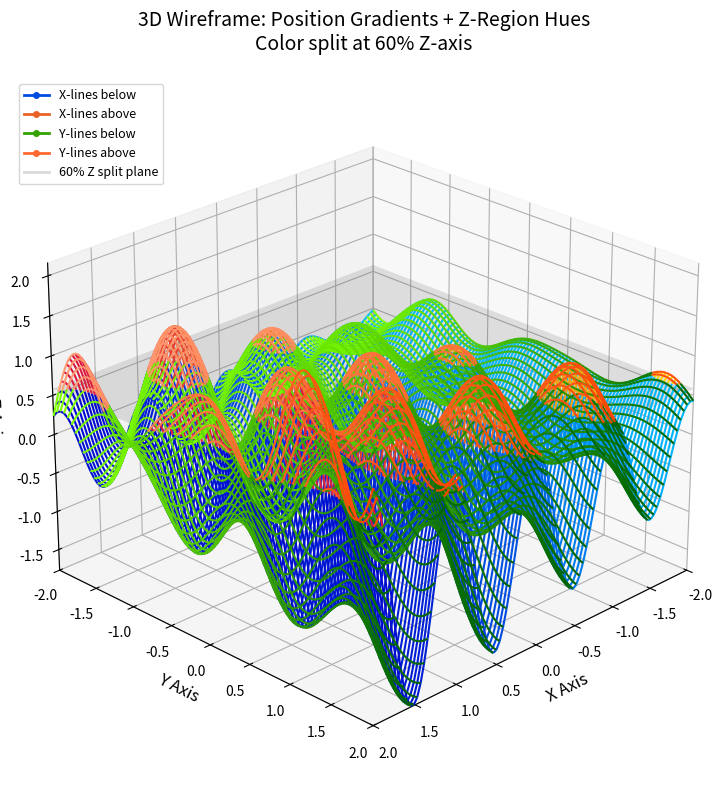

Recreate this plot in Python.
import numpy as np
import matplotlib.pyplot as plt
from matplotlib.lines import Line2D
from matplotlib.colors import LinearSegmentedColormap
from mpl_toolkits.mplot3d.art3d import Line3DCollection


def plot_data(
    X,
    Y,
    Z,
    z_split_pct=0.6,
    cmap_x_below=LinearSegmentedColormap.from_list("custom", ["#00BFFF", "#0000CD"]),
    cmap_x_above=LinearSegmentedColormap.from_list("custom", ["#FFD700", "#DC143C"]),
    cmap_y_below=LinearSegmentedColormap.from_list("custom", ["#7FFF00", "#006400"]),
    cmap_y_above=LinearSegmentedColormap.from_list("custom", ["#FFA07A", "#FF4500"]),
):
    """
    Create a 3D wireframe plot with color zones split at a percentage of the z-axis.

    - X-direction lines: color varies with X position, hue varies with Z direction
    - Y-direction lines: color varies with Y position, hue varies with Z direction
    - Color changes at z_split_pct along the z-axis

    Parameters:
        X, Y, Z: 2D arrays from meshgrid defining the surface
        z_split_pct: percentage (0-1) along z-axis where color changes (default 0.6)
    """
    fig = plt.figure(figsize=(12, 8))
    ax = fig.add_subplot(111, projection="3d")

    # Calculate the z-axis split value and ranges
    z_min, z_max = Z.min(), Z.max()
    x_min, x_max = X.min(), X.max()
    y_min, y_max = Y.min(), Y.max()
    z_split_val = z_min + z_split_pct * (z_max - z_min)

    print(f"Z-axis range: {z_min:.2f} to {z_max:.2f}")
    print(f"{z_split_pct * 100:.0f}% split point: z = {z_split_val:.2f}")

    # Collect all segments and colors for batch rendering
    all_segments = []
    all_colors = []

    def collect_x_line_segments(x_coords, y_coords, z_coords):
        """
        Collect X-direction line segments with colors.
        """
        for i in range(len(x_coords) - 1):
            x0, x1 = x_coords[i], x_coords[i + 1]
            y0, y1 = y_coords[i], y_coords[i + 1]
            z0, z1 = z_coords[i], z_coords[i + 1]

            x_mid = (x0 + x1) / 2
            t_x = (x_mid - x_min) / (x_max - x_min) if x_max > x_min else 0.5

            below_0 = z0 < z_split_val
            below_1 = z1 < z_split_val

            if below_0 == below_1:
                cmap = cmap_x_below if below_0 else cmap_x_above
                all_segments.append([(x0, y0, z0), (x1, y1, z1)])
                all_colors.append(cmap(t_x))
            else:
                t = (z_split_val - z0) / (z1 - z0)
                x_cross = x0 + t * (x1 - x0)
                y_cross = y0 + t * (y1 - y0)
                z_cross = z_split_val

                t_x1 = ((x0 + x_cross) / 2 - x_min) / (x_max - x_min)
                t_x2 = ((x_cross + x1) / 2 - x_min) / (x_max - x_min)

                if below_0:
                    all_segments.append([(x0, y0, z0), (x_cross, y_cross, z_cross)])
                    all_colors.append(cmap_x_below(t_x1))
                    all_segments.append([(x_cross, y_cross, z_cross), (x1, y1, z1)])
                    all_colors.append(cmap_x_above(t_x2))
                else:
                    all_segments.append([(x0, y0, z0), (x_cross, y_cross, z_cross)])
                    all_colors.append(cmap_x_above(t_x1))
                    all_segments.append([(x_cross, y_cross, z_cross), (x1, y1, z1)])
                    all_colors.append(cmap_x_below(t_x2))

    def collect_y_line_segments(x_coords, y_coords, z_coords):
        """
        Collect Y-direction line segments with colors.
        """
        for i in range(len(y_coords) - 1):
            x0, x1 = x_coords[i], x_coords[i + 1]
            y0, y1 = y_coords[i], y_coords[i + 1]
            z0, z1 = z_coords[i], z_coords[i + 1]

            y_mid = (y0 + y1) / 2
            t_y = (y_mid - y_min) / (y_max - y_min) if y_max > y_min else 0.5

            below_0 = z0 < z_split_val
            below_1 = z1 < z_split_val

            if below_0 == below_1:
                # Entire segment on one side - use midpoint for color
                cmap = cmap_y_below if below_0 else cmap_y_above
                all_segments.append([(x0, y0, z0), (x1, y1, z1)])
                all_colors.append(cmap(t_y))
            else:
                # Segment crosses threshold - interpolate crossing point
                t = (z_split_val - z0) / (z1 - z0)
                x_cross = x0 + t * (x1 - x0)
                y_cross = y0 + t * (y1 - y0)
                z_cross = z_split_val

                t_y1 = ((y0 + y_cross) / 2 - y_min) / (y_max - y_min)
                t_y2 = ((y_cross + y1) / 2 - y_min) / (y_max - y_min)

                # Collect both segments with colors
                if below_0:
                    all_segments.append([(x0, y0, z0), (x_cross, y_cross, z_cross)])
                    all_colors.append(cmap_y_below(t_y1))
                    all_segments.append([(x_cross, y_cross, z_cross), (x1, y1, z1)])
                    all_colors.append(cmap_y_above(t_y2))
                else:
                    all_segments.append([(x0, y0, z0), (x_cross, y_cross, z_cross)])
                    all_colors.append(cmap_y_above(t_y1))
                    all_segments.append([(x_cross, y_cross, z_cross), (x1, y1, z1)])
                    all_colors.append(cmap_y_below(t_y2))

    # Collect all segments
    for i in range(X.shape[0]):
        collect_x_line_segments(X[i, :], Y[i, :], Z[i, :])
    for j in range(X.shape[1]):
        collect_y_line_segments(X[:, j], Y[:, j], Z[:, j])

    # Create a single Line3DCollection for all segments
    line_collection = Line3DCollection(all_segments, colors=all_colors, linewidths=1.5)
    ax.add_collection3d(line_collection)

    # Set axis limits
    ax.set_xlim(x_min, x_max)
    ax.set_ylim(y_min, y_max)
    ax.set_zlim(z_min, z_max)

    # Add labels and title
    ax.set_xlabel("X Axis", fontsize=12)
    ax.set_ylabel("Y Axis", fontsize=12)
    ax.set_zlabel("Z Axis", fontsize=12)
    ax.set_title(
        f"3D Wireframe: Position Gradients + Z-Region Hues\nColor split at {z_split_pct * 100:.0f}% Z-axis",
        fontsize=14,
        pad=20,
    )

    # Add a horizontal plane indicator at the split point
    x_range = [X.min(), X.max()]
    y_range = [Y.min(), Y.max()]
    plane_x = np.array([[x_range[0], x_range[0]], [x_range[1], x_range[1]]])
    plane_y = np.array([[y_range[0], y_range[1]], [y_range[0], y_range[1]]])
    plane_z = np.array([[z_split_val, z_split_val], [z_split_val, z_split_val]])
    ax.plot_surface(plane_x, plane_y, plane_z, alpha=0.15, color="gray")

    # Add legend
    legend_elements = [
        Line2D(
            [0],
            [0],
            color=cmap_x_below(0.6),
            lw=2,
            marker="o",
            markersize=4,
            markerfacecolor=cmap_x_below(0.6),
            label="X-lines below",
        ),
        Line2D(
            [0],
            [0],
            color=cmap_x_above(0.6),
            lw=2,
            marker="o",
            markersize=4,
            markerfacecolor=cmap_x_above(0.6),
            label="X-lines above",
        ),
        Line2D(
            [0],
            [0],
            color=cmap_y_below(0.6),
            lw=2,
            marker="o",
            markersize=4,
            markerfacecolor=cmap_y_below(0.6),
            label="Y-lines below",
        ),
        Line2D(
            [0],
            [0],
            color=cmap_y_above(0.6),
            lw=2,
            marker="o",
            markersize=4,
            markerfacecolor=cmap_y_above(0.6),
            label="Y-lines above",
        ),
        Line2D(
            [0],
            [0],
            color="gray",
            lw=2,
            alpha=0.3,
            label=f"{z_split_pct * 100:.0f}% Z split plane",
        ),
    ]
    ax.legend(handles=legend_elements, loc="upper left", fontsize=9)

    # Set viewing angle
    ax.view_init(elev=25, azim=45)

    # display the plot
    plt.tight_layout()
    plt.show()

    # return figure and axis references for any further manipulation
    return fig, ax


# Generate data for parallel cosine curves with more diverse shapes
x = np.linspace(-2, 2, 100)
y = np.linspace(-2, 2, 100)
X, Y = np.meshgrid(x, y)

# Amplitude scaling factor: starts small on left, grows toward right
# Maps X from [-2, 2] to [0.3, 1.0]
amplitude_scale = 0.3 + 0.7 * (X - x.min()) / (x.max() - x.min())

# Create cosine curves with amplitude that grows along X
Z = amplitude_scale * (
    np.cos(2 * np.pi * X) * (1 + 0.3 * Y)
    + 0.6 * np.cos(1.5 * np.pi * Y + 0.5 * X)
    + 0.3 * np.sin(3 * X * Y)
)

print(f"Data shapes - X: {X.shape}, Y: {Y.shape}, Z: {Z.shape}")
print(f"Z range: {Z.min():.2f} to {Z.max():.2f}")
print(
    f"Amplitude scale range: {amplitude_scale.min():.2f} to {amplitude_scale.max():.2f}"
)

# Call the plotting function
fig, ax = plot_data(X, Y, Z)
